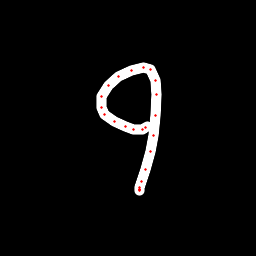

Source data for this figure (header and first rows):
x, y, hover, eod
147.7, 126.3, 0.0, 0.0
145.5, 127.7, 0.0, 0.0
142.2, 129.3, 0.0, 0.0
133.9, 129.2, 0.0, 0.0
125.3, 126.5, 0.0, 0.0
114.8, 121.5, 0.0, 0.0
104.4, 114.1, 0.0, 0.0
101.1, 107.2, 0.0, 0.0
101.4, 96.53, 0.0, 0.0
108, 85.66, 0.0, 0.0
118.8, 76.71, 0.0, 0.0
131.2, 70.45, 0.0, 0.0
143.1, 67.68, 0.0, 0.0
150.7, 69.61, 0.0, 0.0
155.2, 80.03, 0.0, 0.0
156.7, 94.86, 0.0, 0.0
155.6, 115.3, 0.0, 0.0
153.5, 135.2, 0.0, 0.0
150.9, 151.6, 0.0, 0.0
145.7, 169.3, 0.0, 0.0
141.9, 182, 0.0, 0.0
140, 188, 0.0, 0.0
139.8, 190.3, 0.0, 0.0
139.6, 189.8, 0.0, 0.0
139.7, 189.5, 0.0, 1.0
